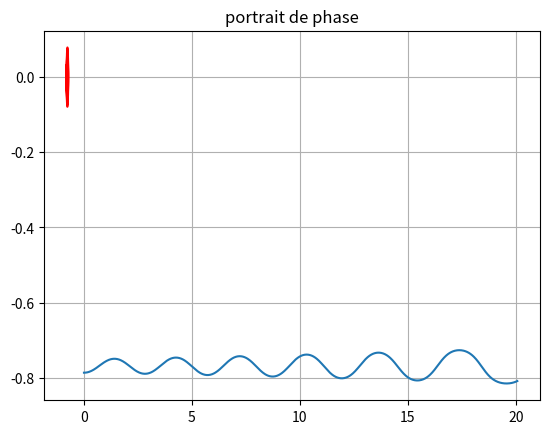

Write the Python code that produced this figure.
import numpy as np
import matplotlib.pyplot as plt

#\ddot(theta) = -g/l sin(theta)
#T = 2*pi*sqrt(l/g)

pi = np.pi
dpi = 2*pi

def eqdf(theta, l=1, g=9.81):
    return -g/l * np.sin(np.rad2deg(theta))

def EQDF(Y, eqdf, l=1, g=9.81):
    return (np.array([Y[1], eqdf(Y[0], l, g)]))

def create_time(N, l=1, g=9.81, n=1000):
    return (np.linspace(0,N*dpi*pow(l/g, 0.5), n))

def euler_explicite(eqdf, T, g=9.81, l=1, theta0=0):
    Theta = [theta0]
    for i in range(1,len(T)):
        Theta.append(Theta[i-1] + (T[i]-T[i-1])*eqdf(Theta[i-1]))
    return Theta

def Euler_vect(Theta0, eqdf, T, g=9.81, l=1):
    Theta = [Theta0]
    for i in range(1,len(T)):
        dt = T[i]-T[i-1]
        Theta.append(Theta[i-1] + dt*EQDF(Theta[i-1], eqdf, g, l))
    return np.array(Theta)

Theta0 = np.array([-pi/4, 0])
T_terre = create_time(10)

Theta = Euler_vect(Theta0, eqdf, T_terre)
print(Theta)
plt.plot(T_terre, Theta[:,0])
plt.show()

plt.plot(Theta[:,0], Theta[:,1], color="red")
plt.title("portrait de phase")
plt.grid()
plt.show()
